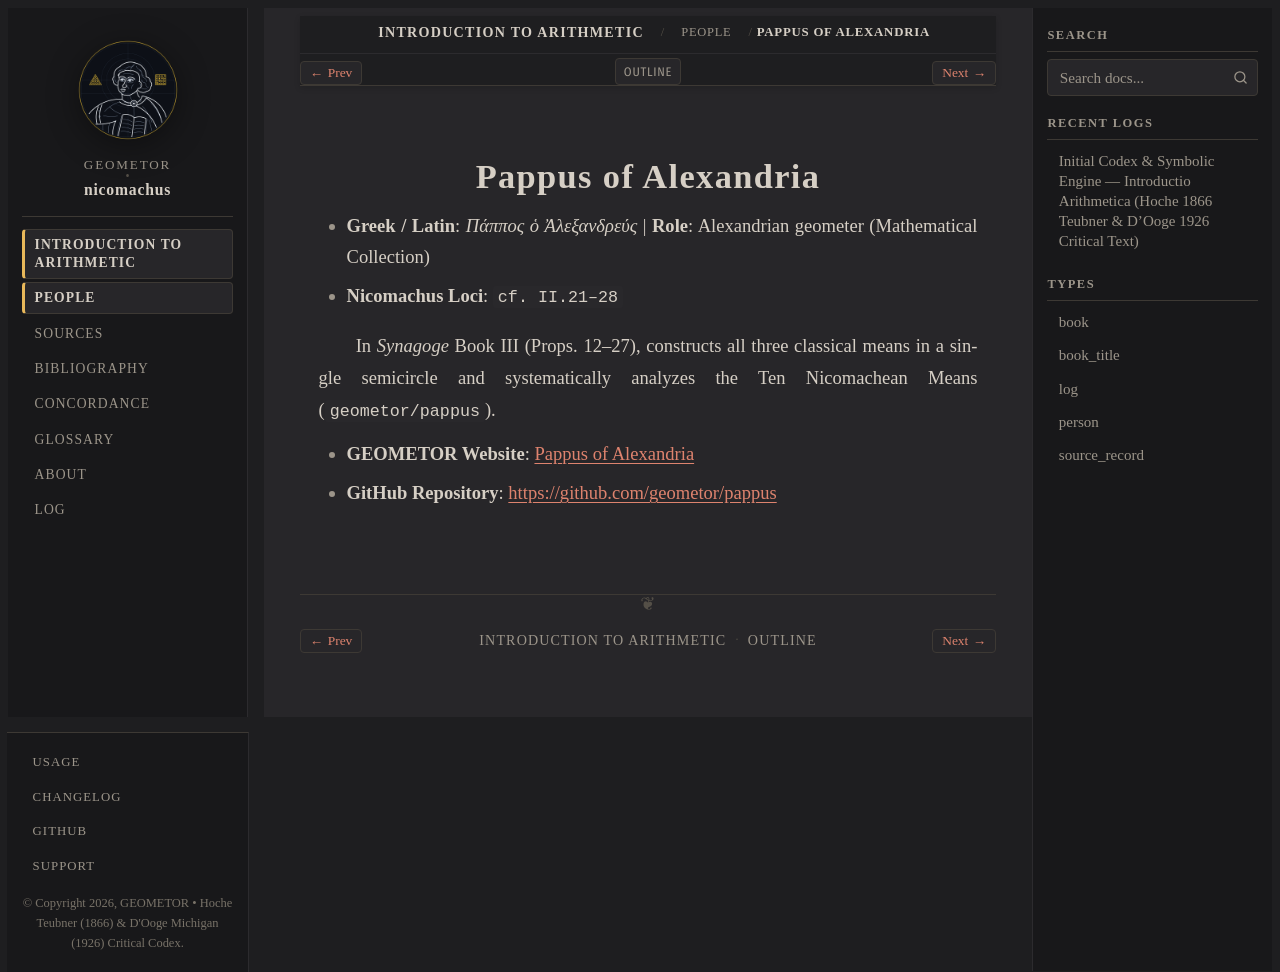

repository: geometor/nicomachus · page: introductio_arithmetica/people/pappus.html · generator: sphinx

:type: person
:card_ref: pappus:index
:layout: book
:death_year: 320
:death_label: 320
:lifespan: fl. c. 320 CE
:site_url: https://geometor.github.io/pappus/
:github_url: https://github.com/geometor/pappus
:excerpt: - Greek / Latin: Πάππος ὁ Ἀλεξανδρεύς | Role: Alexandrian geometer (Mathematical Collection)

.. _person-pappus:

Pappus of Alexandria
====================

- **Greek / Latin**: *Πάππος ὁ Ἀλεξανδρεύς*  |  **Role**: Alexandrian geometer (Mathematical Collection)
- **Nicomachus Loci**: ``cf. II.21–28``

In *Synagoge* Book III (Props. 12–27), constructs all three classical means in a single semicircle and systematically analyzes the Ten Nicomachean Means (``geometor/pappus``).

* **GEOMETOR Website**: `Pappus of Alexandria <https://geometor.github.io/pappus/>`_
* **GitHub Repository**: `https://github.com/geometor/pappus <https://github.com/geometor/pappus>`_
